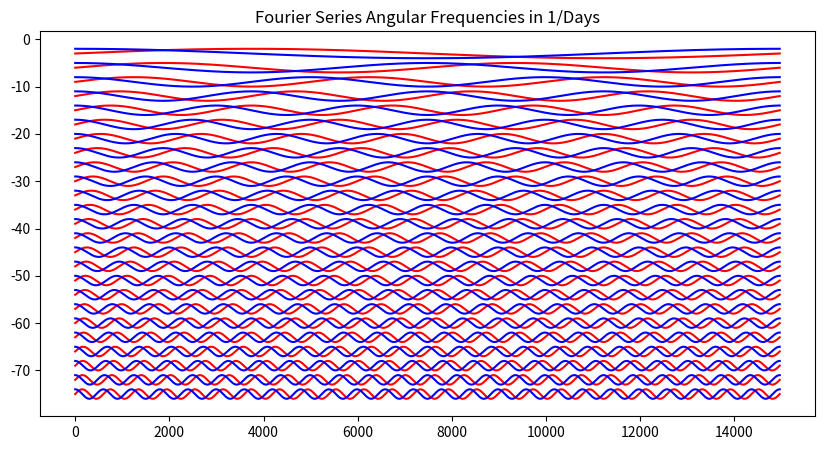

Generate this figure with matplotlib:
import math
import numpy as np
import matplotlib.pyplot as plt

fig = plt.figure(figsize=(10, 5))
plt.title("Fourier Series Angular Frequencies in 1/Days")

# Angular Frequency Calculations

baseline = 4.1 * 365
spacing = 3
x = np.linspace(0, baseline, int(baseline * 10))

print()
for i in range(1, 26):
    period = baseline * (1 / i)
    freq = 2 * math.pi / period
    print(f"Index: {i}, Period (Days): {period}, Angular Frequency (1/Days) {freq}")
    plt.plot(np.sin(x * freq) - spacing * i, color="red")
    plt.plot(np.cos(x * freq) - spacing * i, color="blue")
print()

plt.show()